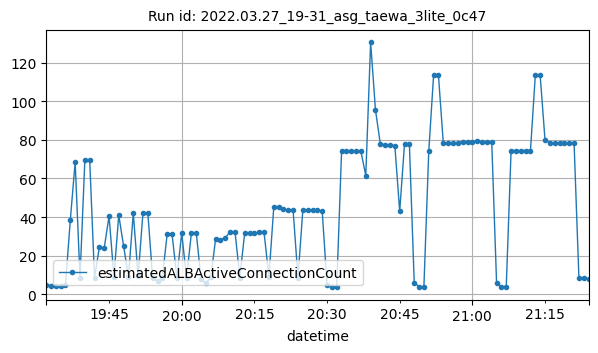

The file beside this chart, header and first rows:
datetime, estimatedALBActiveConnectionCount
2022-03-27T19:32:00Z, 5
2022-03-27T19:33:00Z, 4.5
2022-03-27T19:34:00Z, 4.5
2022-03-27T19:35:00Z, 4.5
2022-03-27T19:36:00Z, 5
2022-03-27T19:37:00Z, 38.5
2022-03-27T19:38:00Z, 68.5
2022-03-27T19:39:00Z, 8.5
2022-03-27T19:40:00Z, 69.5
2022-03-27T19:41:00Z, 69.5
2022-03-27T19:42:00Z, 8.5
2022-03-27T19:43:00Z, 24.5
2022-03-27T19:44:00Z, 24
2022-03-27T19:45:00Z, 40.5
2022-03-27T19:46:00Z, 9
2022-03-27T19:47:00Z, 41
2022-03-27T19:48:00Z, 25
2022-03-27T19:49:00Z, 9
2022-03-27T19:50:00Z, 42
2022-03-27T19:51:00Z, 9.25
2022-03-27T19:52:00Z, 42.25
2022-03-27T19:53:00Z, 42.25
2022-03-27T19:54:00Z, 8.25
2022-03-27T19:55:00Z, 6.75
2022-03-27T19:56:00Z, 8.667
2022-03-27T19:57:00Z, 31.33
2022-03-27T19:58:00Z, 31.17
2022-03-27T19:59:00Z, 8.667
2022-03-27T20:00:00Z, 31.67
2022-03-27T20:01:00Z, 8.5
2022-03-27T20:02:00Z, 31.83
2022-03-27T20:03:00Z, 31.83
2022-03-27T20:04:00Z, 7.667
2022-03-27T20:05:00Z, 5.667
2022-03-27T20:06:00Z, 8.714
2022-03-27T20:07:00Z, 28.71
2022-03-27T20:08:00Z, 28.29
2022-03-27T20:09:00Z, 29.29
2022-03-27T20:10:00Z, 32.33
2022-03-27T20:11:00Z, 32.33
2022-03-27T20:12:00Z, 8.667
2022-03-27T20:13:00Z, 31.83
2022-03-27T20:14:00Z, 31.83
2022-03-27T20:15:00Z, 31.83
2022-03-27T20:16:00Z, 32
2022-03-27T20:17:00Z, 32
2022-03-27T20:18:00Z, 9
2022-03-27T20:19:00Z, 45
2022-03-27T20:20:00Z, 45
2022-03-27T20:21:00Z, 44
2022-03-27T20:22:00Z, 43.5
2022-03-27T20:23:00Z, 43.5
2022-03-27T20:24:00Z, 8.5
2022-03-27T20:25:00Z, 43.5
2022-03-27T20:26:00Z, 43.5
2022-03-27T20:27:00Z, 43.5
2022-03-27T20:28:00Z, 43.5
2022-03-27T20:29:00Z, 43.25
2022-03-27T20:30:00Z, 5
2022-03-27T20:31:00Z, 3.75
... 53 more rows
